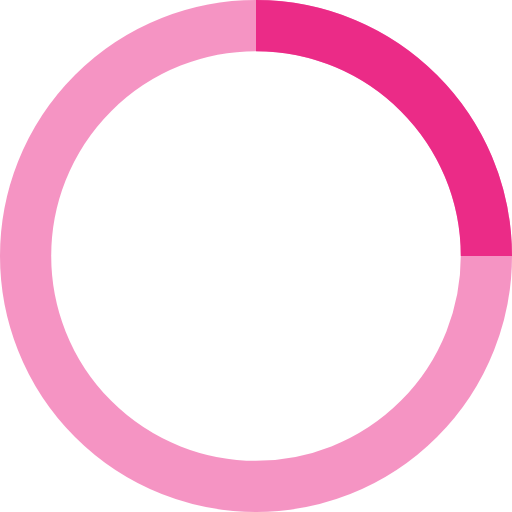
t = 0.00 s
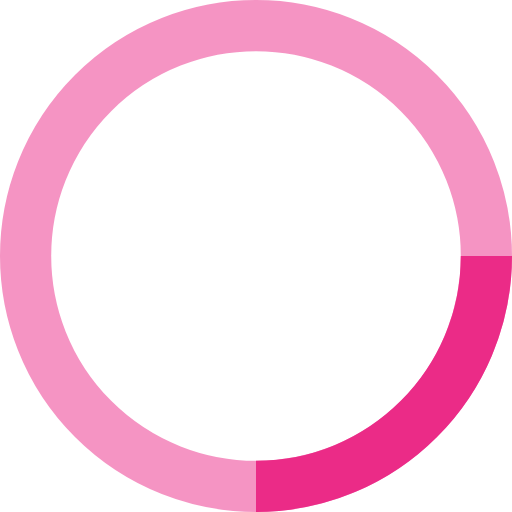
t = 0.25 s
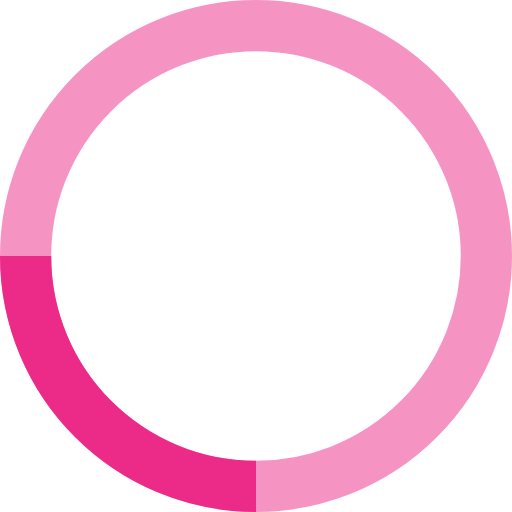
t = 0.50 s
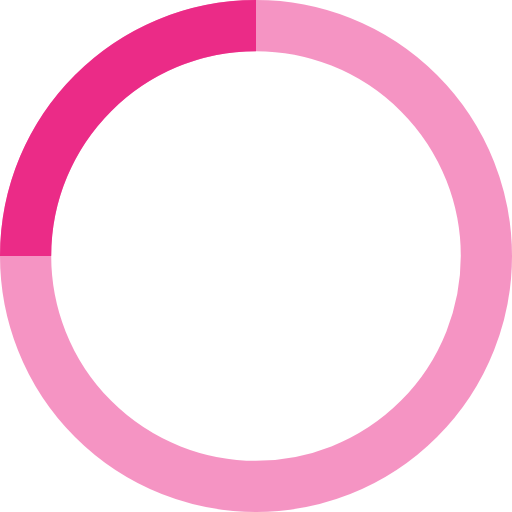
t = 0.75 s

The animated SVG that drew these frames (rendered in a browser with its animation timeline set to each time). Animation: 1 SMIL element (animateTransform=1); one cycle of 1.00 s, repeats indefinitely.

<!-- By Sam Herbert (@sherb), for everyone. More @ http://goo.gl/7AJzbL -->
<svg width="38" height="38" viewBox="0 0 40 40" xmlns="http://www.w3.org/2000/svg" stroke="#eb2b87">
    <g fill="none" fill-rule="evenodd">
        <g transform="translate(2 2)" stroke-width="4">
            <circle stroke-opacity=".5" cx="18" cy="18" r="18"/>
            <path d="M36 18c0-9.94-8.06-18-18-18">
                <animateTransform
                    attributeName="transform"
                    type="rotate"
                    from="0 18 18"
                    to="360 18 18"
                    dur="1s"
                    repeatCount="indefinite"/>
            </path>
        </g>
    </g>
</svg>
